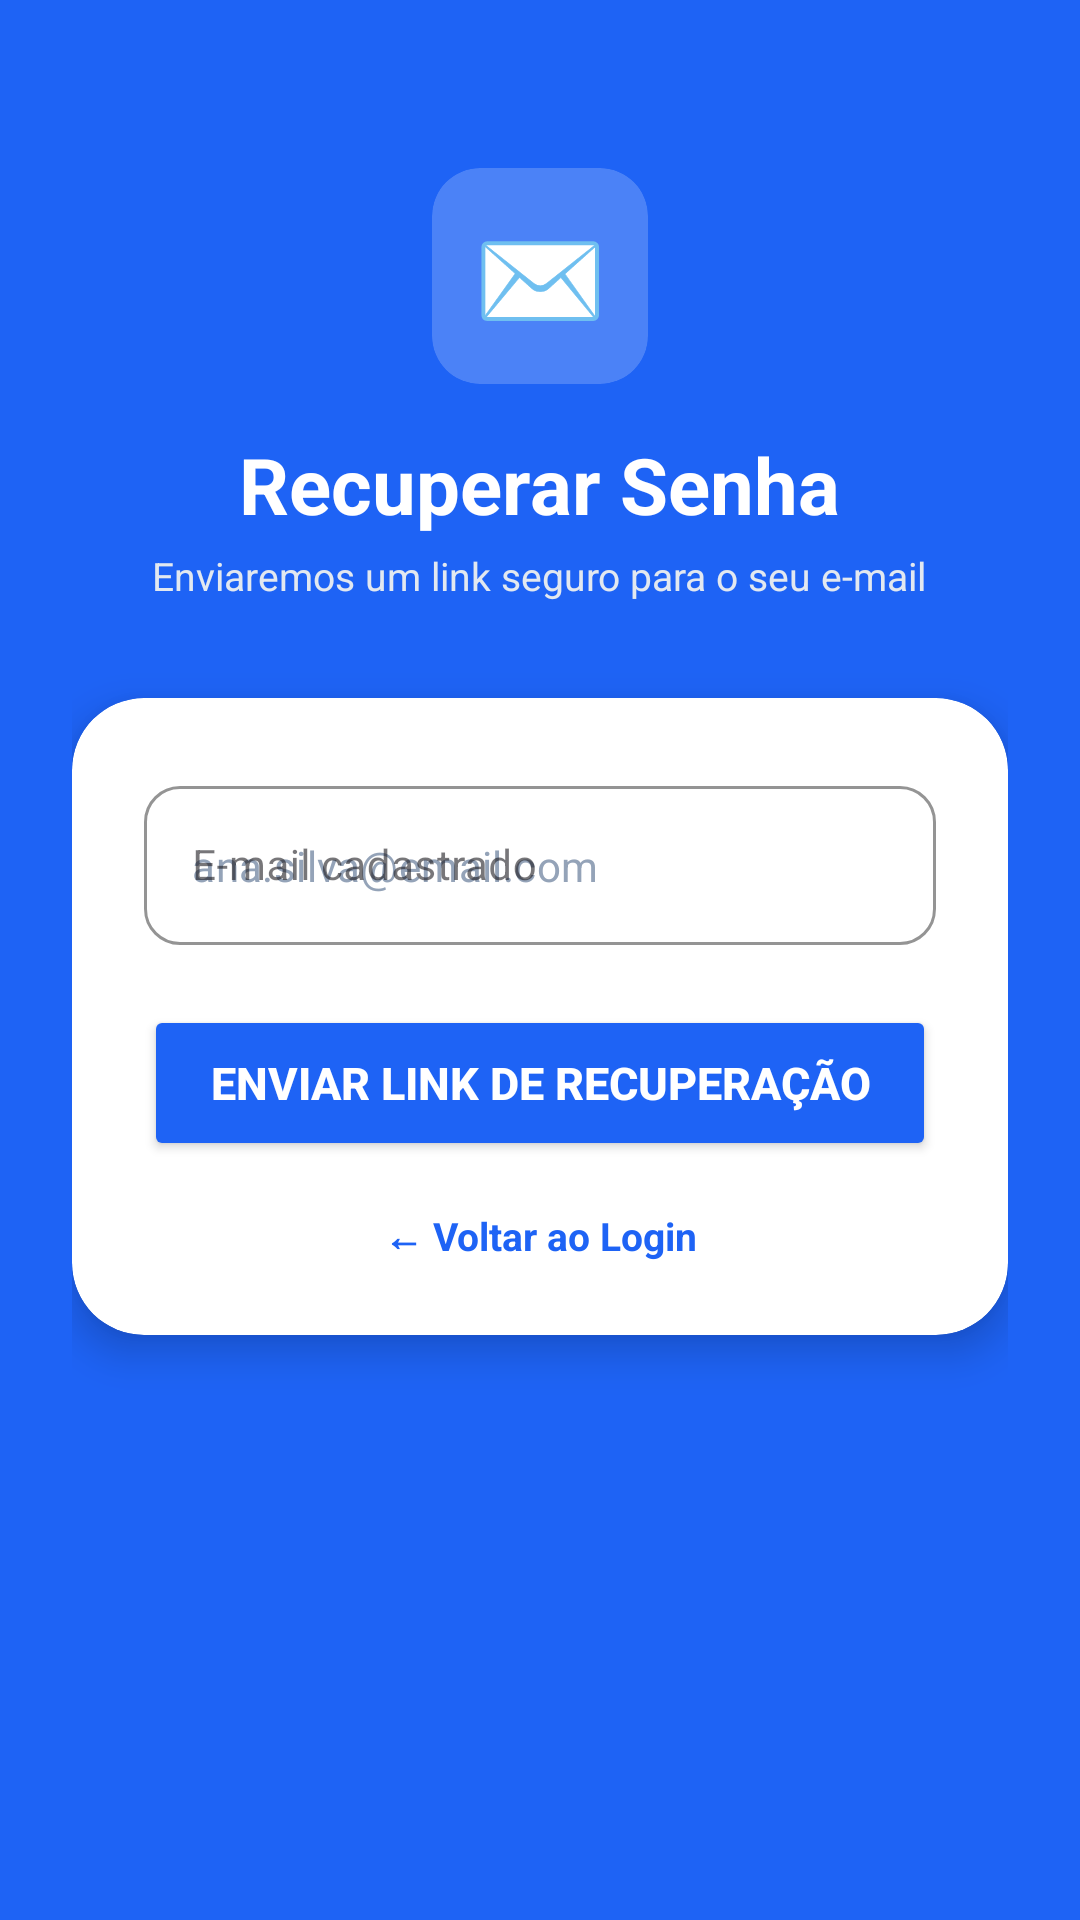

Produce the Android XML layout that renders to this screen, including the resource entries it uses.
<!-- AndroidManifest.xml: application theme Theme.MeuControle -->
<!-- res/layout/activity_esqueci_senha.xml -->
<?xml version="1.0" encoding="utf-8"?>
<ScrollView xmlns:android="http://schemas.android.com/apk/res/android"
    xmlns:app="http://schemas.android.com/apk/res-auto"
    android:layout_width="match_parent"
    android:layout_height="match_parent"
    android:fillViewport="true"
    android:background="#1E63F5">

    <LinearLayout
        android:layout_width="match_parent"
        android:layout_height="wrap_content"
        android:orientation="vertical"
        android:gravity="center_horizontal"
        android:padding="24dp">

        
        <androidx.cardview.widget.CardView
            android:layout_width="72dp"
            android:layout_height="72dp"
            android:layout_marginTop="32dp"
            android:layout_marginBottom="16dp"
            app:cardCornerRadius="16dp"
            app:cardElevation="0dp"
            app:cardBackgroundColor="#33FFFFFF">

            <TextView
                android:layout_width="match_parent"
                android:layout_height="match_parent"
                android:text="✉️"
                android:textSize="36sp"
                android:gravity="center" />
        </androidx.cardview.widget.CardView>

        
        <TextView
            android:layout_width="wrap_content"
            android:layout_height="wrap_content"
            android:text="Recuperar Senha"
            android:textSize="26sp"
            android:textStyle="bold"
            android:textColor="@android:color/white"
            android:layout_marginBottom="4dp" />

        <TextView
            android:layout_width="wrap_content"
            android:layout_height="wrap_content"
            android:text="Enviaremos um link seguro para o seu e-mail"
            android:textSize="13sp"
            android:textColor="#E2E8F0"
            android:layout_marginBottom="32dp" />

        
        <androidx.cardview.widget.CardView
            android:layout_width="match_parent"
            android:layout_height="wrap_content"
            android:layout_marginBottom="24dp"
            app:cardCornerRadius="24dp"
            app:cardElevation="8dp"
            app:cardBackgroundColor="@android:color/white">

            <LinearLayout
                android:layout_width="match_parent"
                android:layout_height="wrap_content"
                android:orientation="vertical"
                android:padding="24dp">

                
                <com.google.android.material.textfield.TextInputLayout
                    android:layout_width="match_parent"
                    android:layout_height="wrap_content"
                    android:hint="E-mail cadastrado"
                    style="@style/Widget.MaterialComponents.TextInputLayout.OutlinedBox"
                    app:boxBackgroundColor="@android:color/white"
                    app:boxStrokeColor="#1E63F5"
                    app:hintTextColor="#1E63F5"
                    app:boxCornerRadiusTopStart="12dp"
                    app:boxCornerRadiusTopEnd="12dp"
                    app:boxCornerRadiusBottomStart="12dp"
                    app:boxCornerRadiusBottomEnd="12dp"
                    android:layout_marginBottom="20dp">

                    <com.google.android.material.textfield.TextInputEditText
                        android:id="@+id/inputEmailRecuperacao"
                        android:layout_width="match_parent"
                        android:layout_height="wrap_content"
                        android:inputType="textEmailAddress"
                        android:hint="ana.silva@email.com"
                        android:textSize="14sp"
                        android:textColor="#0F172A"
                        android:textColorHint="#94A3B8" />
                </com.google.android.material.textfield.TextInputLayout>

                
                <Button
                    android:id="@+id/btnEnviarEmail"
                    android:layout_width="match_parent"
                    android:layout_height="52dp"
                    android:text="Enviar Link de Recuperação"
                    android:textSize="15sp"
                    android:textStyle="bold"
                    android:backgroundTint="#1E63F5"
                    android:textColor="@android:color/white"
                    app:cornerRadius="12dp"
                    android:layout_marginBottom="16dp" />

                
                <TextView
                    android:id="@+id/txtVoltarLogin"
                    android:layout_width="match_parent"
                    android:layout_height="wrap_content"
                    android:text="← Voltar ao Login"
                    android:textSize="13sp"
                    android:textStyle="bold"
                    android:textColor="#1E63F5"
                    android:gravity="center" />

            </LinearLayout>
        </androidx.cardview.widget.CardView>

    </LinearLayout>
</ScrollView>
<!-- resources referenced by this layout -->
<resources>
  <style name="Theme.MeuControle" parent="Base.Theme.MeuControle" />
  <style name="Base.Theme.MeuControle" parent="Theme.Material3.DayNight.NoActionBar">
          
          <item name="colorPrimary">#1E63F5</item>
          <item name="colorOnPrimary">@android:color/white</item>
  
          
          <item name="android:statusBarColor">#1E63F5</item>
  
          
          <item name="colorSecondary">#1E63F5</item>
      </style>
</resources>
